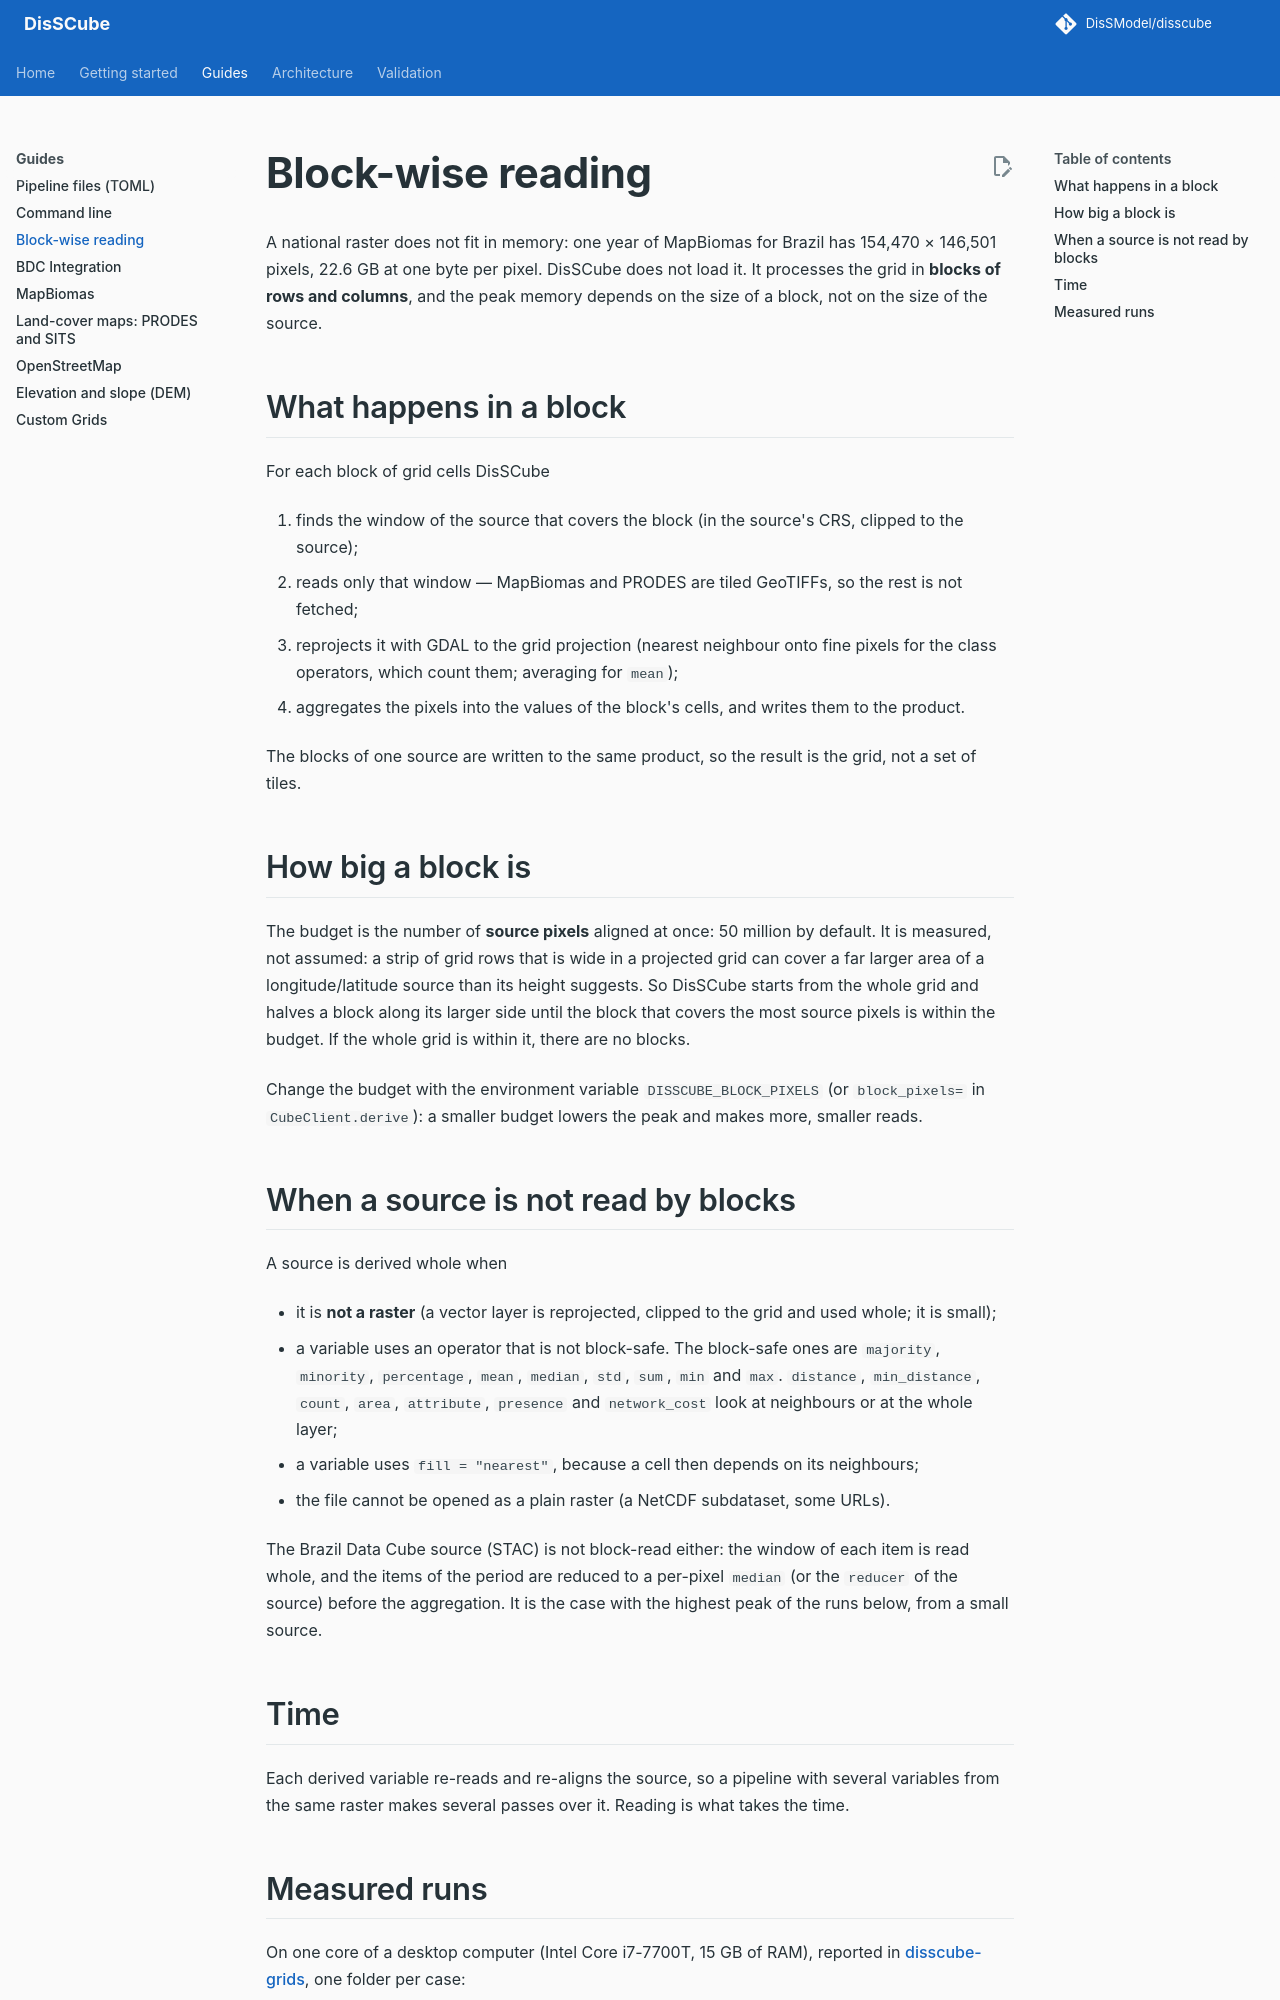

repository: DisSModel/disscube · page: guides/blocks/index.html · generator: mkdocs

# Block-wise reading

A national raster does not fit in memory: one year of MapBiomas for Brazil has 154,470 × 146,501 pixels, 22.6 GB at one
byte per pixel. DisSCube does not load it. It processes the grid in **blocks of rows and columns**, and the peak
memory depends on the size of a block, not on the size of the source.

## What happens in a block

For each block of grid cells DisSCube

1. finds the window of the source that covers the block (in the source's CRS, clipped to the source);
2. reads only that window — MapBiomas and PRODES are tiled GeoTIFFs, so the rest is not fetched;
3. reprojects it with GDAL to the grid projection (nearest neighbour onto fine pixels for the class operators, which
   count them; averaging for `mean`);
4. aggregates the pixels into the values of the block's cells, and writes them to the product.

The blocks of one source are written to the same product, so the result is the grid, not a set of tiles.

## How big a block is

The budget is the number of **source pixels** aligned at once: 50 million by default. It is measured, not assumed:
a strip of grid rows that is wide in a projected grid can cover a far larger area of a longitude/latitude source than
its height suggests. So DisSCube starts from the whole grid and halves a block along its larger side until the block
that covers the most source pixels is within the budget. If the whole grid is within it, there are no blocks.

Change the budget with the environment variable `DISSCUBE_BLOCK_PIXELS` (or `block_pixels=` in
`CubeClient.derive`): a smaller budget lowers the peak and makes more, smaller reads.

## When a source is not read by blocks

A source is derived whole when

- it is **not a raster** (a vector layer is reprojected, clipped to the grid and used whole; it is small);
- a variable uses an operator that is not block-safe. The block-safe ones are `majority`, `minority`, `percentage`,
  `mean`, `median`, `std`, `sum`, `min` and `max`. `distance`, `min_distance`, `count`, `area`, `attribute`, `presence` and
  `network_cost` look at neighbours or at the whole layer;
- a variable uses `fill = "nearest"`, because a cell then depends on its neighbours;
- the file cannot be opened as a plain raster (a NetCDF subdataset, some URLs).

The Brazil Data Cube source (STAC) is not block-read either: the window of each item is read whole, and the items of the
period are reduced to a per-pixel `median` (or the `reducer` of the source) before the aggregation. It is the case with
the highest peak of the runs below, from a small source.

## Time

Each derived variable re-reads and re-aligns the source, so a pipeline with several variables from the same raster
makes several passes over it. Reading is what takes the time.
